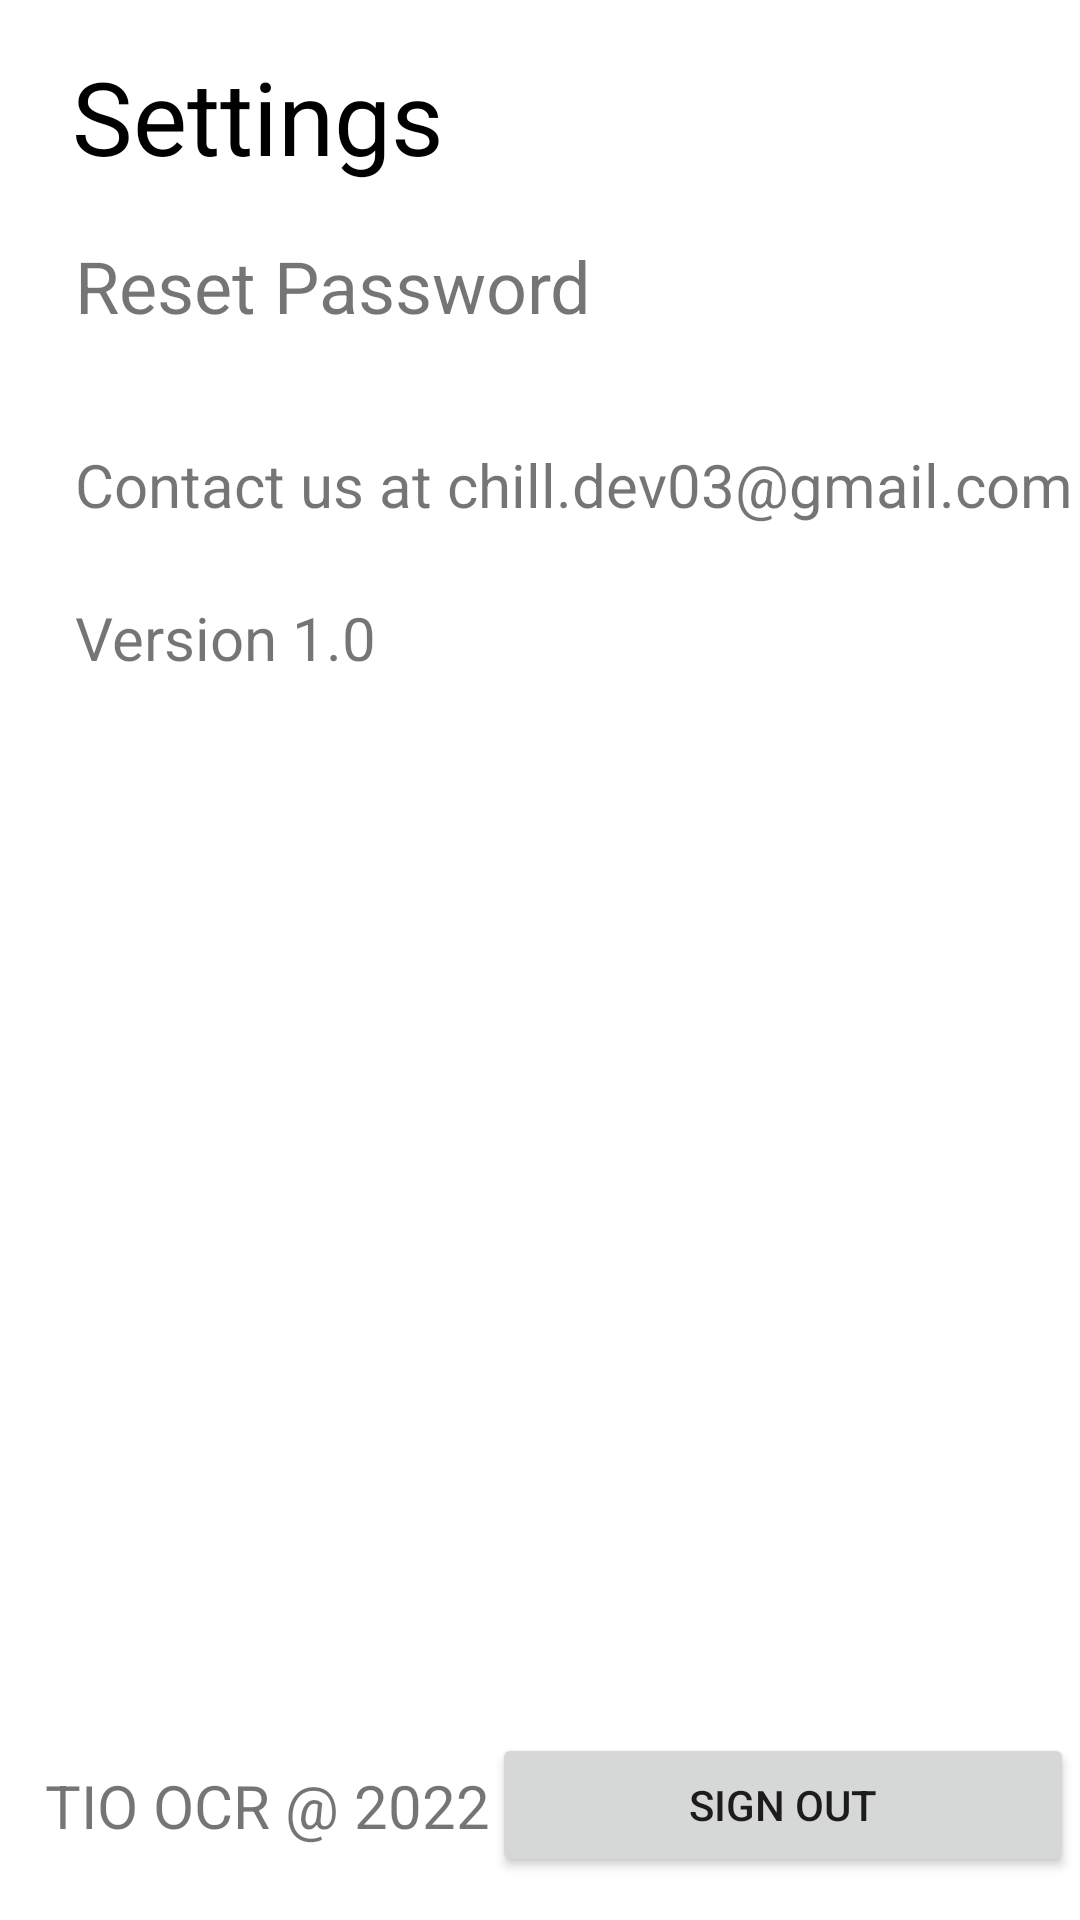

Write the Android layout XML for this screen, with the resource values it uses.
<!-- AndroidManifest.xml: application theme Theme.ImageCut -->
<!-- res/layout/fragment_setting.xml -->
<?xml version="1.0" encoding="utf-8"?>
<androidx.constraintlayout.widget.ConstraintLayout xmlns:android="http://schemas.android.com/apk/res/android"
    xmlns:app="http://schemas.android.com/apk/res-auto"
    xmlns:tools="http://schemas.android.com/tools"
    android:layout_width="match_parent"
    android:layout_height="match_parent"
    tools:context=".fragment.SettingFragment">


    <TextView
        android:id="@+id/textView"
        android:layout_width="241dp"
        android:layout_height="45dp"
        android:layout_marginStart="24dp"
        android:layout_marginTop="16dp"
        android:text="@string/settings"
        android:textColor="@color/black"
        android:textSize="34sp"
        app:layout_constraintStart_toStartOf="parent"
        app:layout_constraintTop_toTopOf="parent" />

    <Button
        android:id="@+id/btnSignOut"
        android:layout_width="0dp"
        android:layout_height="wrap_content"
        android:layout_marginLeft="2dp"
        android:layout_marginRight="2dp"
        android:text="@string/sign_out"
        android:textSize="14sp"
        app:layout_constraintBottom_toBottomOf="parent"
        app:layout_constraintEnd_toStartOf="@+id/SettingGLvEnd"
        app:layout_constraintStart_toStartOf="@+id/SettingGLv2"
        app:layout_constraintTop_toTopOf="@id/SettingGL5" />

    <TextView
        android:id="@+id/tvResetPassword"
        android:layout_width="0dp"
        android:layout_height="0dp"
        android:layout_marginStart="25dp"
        android:layout_marginTop="15dp"
        android:layout_marginBottom="5dp"
        android:text="@string/reset_password"
        android:textSize="24sp"
        app:layout_constraintBottom_toTopOf="@+id/SettingGL3"
        app:layout_constraintEnd_toEndOf="parent"
        app:layout_constraintHorizontal_bias="0.226"
        app:layout_constraintStart_toStartOf="parent"
        app:layout_constraintTop_toTopOf="@+id/SettingGL2" />

    <TextView
        android:id="@+id/tvContactUs"
        android:layout_width="0dp"
        android:layout_height="wrap_content"
        android:layout_marginStart="25dp"
        android:layout_marginTop="20dp"
        android:text="@string/contact_us_at_chill_dev03_gmail_com"
        android:textSize="20sp"
        app:layout_constraintEnd_toEndOf="parent"
        app:layout_constraintHorizontal_bias="0.613"
        app:layout_constraintStart_toStartOf="parent"
        app:layout_constraintTop_toTopOf="@+id/SettingGL3" />

    <TextView
        android:id="@+id/textView4"
        android:layout_width="wrap_content"
        android:layout_height="wrap_content"
        android:layout_marginStart="16dp"
        android:text="@string/tio_ocr_2022"
        android:textSize="20sp"
        app:layout_constraintBottom_toTopOf="@+id/SettingGLEnd"
        app:layout_constraintEnd_toStartOf="@+id/SettingGLv2"
        app:layout_constraintStart_toStartOf="parent"
        app:layout_constraintTop_toTopOf="@+id/SettingGL5" />

    <TextView
        android:id="@+id/tvVersuin"
        android:layout_width="0dp"
        android:layout_height="wrap_content"
        android:layout_marginStart="25dp"
        android:layout_marginTop="24dp"
        android:text="@string/version_1_0"
        android:textSize="20sp"
        app:layout_constraintEnd_toEndOf="parent"
        app:layout_constraintHorizontal_bias="0.174"
        app:layout_constraintStart_toStartOf="parent"
        app:layout_constraintTop_toBottomOf="@+id/tvContactUs" />

    <androidx.constraintlayout.widget.Guideline
        android:id="@+id/SettingGLv1"
        android:layout_width="wrap_content"
        android:layout_height="wrap_content"
        android:orientation="vertical"
        app:layout_constraintGuide_begin="20dp"
        app:layout_constraintGuide_percent="0.0" />

    <androidx.constraintlayout.widget.Guideline
        android:id="@+id/SettingGLv2"
        android:layout_width="wrap_content"
        android:layout_height="wrap_content"
        android:orientation="vertical"
        app:layout_constraintGuide_begin="20dp"
        app:layout_constraintGuide_percent="0.45" />

    <androidx.constraintlayout.widget.Guideline
        android:id="@+id/SettingGLvEnd"
        android:layout_width="wrap_content"
        android:layout_height="wrap_content"
        android:orientation="vertical"
        app:layout_constraintGuide_begin="20dp"
        app:layout_constraintGuide_percent="1.0" />

    <androidx.constraintlayout.widget.Guideline
        android:id="@+id/SettingGL1"
        android:layout_width="wrap_content"
        android:layout_height="wrap_content"
        android:orientation="horizontal"
        app:layout_constraintGuide_begin="20dp"
        app:layout_constraintGuide_percent="0.0" />

    <androidx.constraintlayout.widget.Guideline
        android:id="@+id/SettingGL2"
        android:layout_width="wrap_content"
        android:layout_height="wrap_content"
        android:orientation="horizontal"
        app:layout_constraintGuide_begin="20dp"
        app:layout_constraintGuide_percent="0.1" />

    <androidx.constraintlayout.widget.Guideline
        android:id="@+id/SettingGL3"
        android:layout_width="wrap_content"
        android:layout_height="wrap_content"
        android:orientation="horizontal"
        app:layout_constraintGuide_begin="20dp"
        app:layout_constraintGuide_percent="0.2" />

    <androidx.constraintlayout.widget.Guideline
        android:id="@+id/SettingGL4"
        android:layout_width="wrap_content"
        android:layout_height="wrap_content"
        android:orientation="horizontal"
        app:layout_constraintGuide_begin="20dp"
        app:layout_constraintGuide_percent="0.4" />

    <androidx.constraintlayout.widget.Guideline
        android:id="@+id/SettingGL5"
        android:layout_width="wrap_content"
        android:layout_height="wrap_content"
        android:orientation="horizontal"
        app:layout_constraintGuide_begin="20dp"
        app:layout_constraintGuide_percent="0.88" />
    <androidx.constraintlayout.widget.Guideline
        android:id="@+id/SettingGLEnd"
        android:layout_width="wrap_content"
        android:layout_height="wrap_content"
        android:orientation="horizontal"
        app:layout_constraintGuide_begin="20dp"
        app:layout_constraintGuide_percent="1.0" />

</androidx.constraintlayout.widget.ConstraintLayout>
<!-- resources referenced by this layout -->
<resources>
  <color name="black">#FF000000</color>
  <string name="contact_us_at_chill_dev03_gmail_com">Contact us at chill.dev03@gmail.com</string>
  <string name="reset_password">Reset Password</string>
  <string name="settings">Settings</string>
  <string name="sign_out">Sign Out</string>
  <string name="tio_ocr_2022">TIO OCR @ 2022</string>
  <string name="version_1_0">Version 1.0</string>
  <style name="Theme.ImageCut" parent="Theme.MaterialComponents.DayNight.DarkActionBar">
          
          <item name="colorPrimary">@color/black</item>
          <item name="colorPrimaryVariant">@color/black</item>
          <item name="colorOnPrimary">@color/white</item>
          
          <item name="colorSecondary">@color/teal_200</item>
          <item name="colorSecondaryVariant">@color/teal_700</item>
          <item name="colorOnSecondary">@color/black</item>
          
          <item name="android:statusBarColor" tools:targetApi="l">?attr/colorPrimaryVariant</item>
          
          <item name="windowActionBar">false</item>
          <item name="windowNoTitle">true</item>
      </style>
  <color name="white">#FFFFFFFF</color>
  <color name="teal_200">#FF03DAC5</color>
  <color name="teal_700">#FF018786</color>
</resources>
